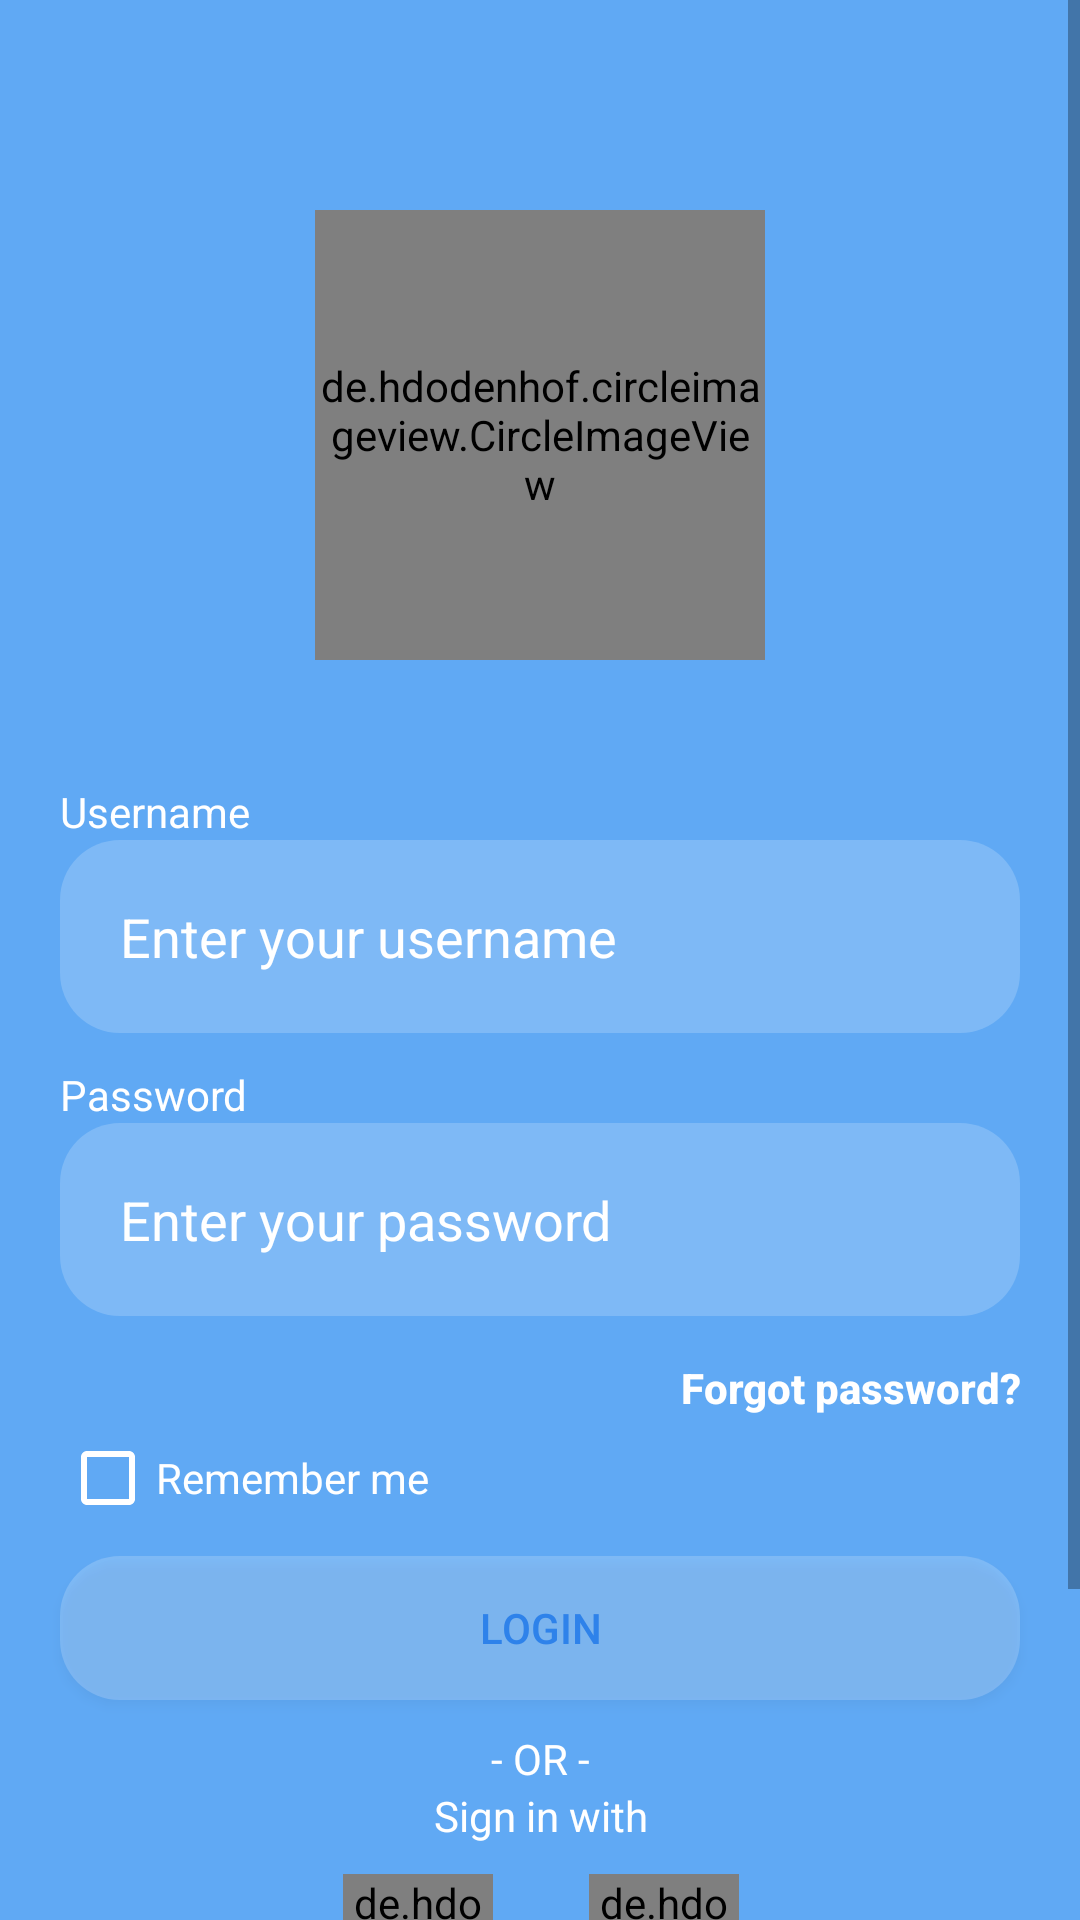

Here is an Android app screen rendered from its layout file. Give the layout XML and the strings, colors and styles it references.
<!-- AndroidManifest.xml: application theme Theme.YQuizizz -->
<!-- res/layout/sign_in.xml -->
<?xml version="1.0" encoding="utf-8"?>
<androidx.constraintlayout.widget.ConstraintLayout xmlns:android="http://schemas.android.com/apk/res/android"
    xmlns:app="http://schemas.android.com/apk/res-auto"
    xmlns:tools="http://schemas.android.com/tools"
    android:layout_width="match_parent"
    android:layout_height="match_parent"
    tools:context=".MainActivity"
    android:background="@color/blue_2">

    <ScrollView
        android:layout_width="match_parent"
        android:layout_height="wrap_content"
        app:layout_constraintBottom_toBottomOf="parent"
        app:layout_constraintTop_toTopOf="parent">

        <androidx.constraintlayout.widget.ConstraintLayout
            android:layout_width="match_parent"
            android:layout_height="wrap_content">

            <de.hdodenhof.circleimageview.CircleImageView
                android:id="@+id/circleImageView"
                android:layout_width="150dp"
                android:layout_height="150dp"
                android:layout_centerHorizontal="true"
                android:layout_marginTop="70dp"
                android:src="@mipmap/icon"
                app:layout_constraintEnd_toEndOf="parent"
                app:layout_constraintStart_toStartOf="parent"
                app:layout_constraintTop_toTopOf="parent" />

            <TextView
                android:layout_width="wrap_content"
                android:layout_height="wrap_content"
                android:text="Username"
                android:textColor="@color/white"
                app:layout_constraintBottom_toTopOf="@+id/username"
                app:layout_constraintStart_toStartOf="@+id/username"
                android:layout_marginTop="5dp"/>

            <androidx.appcompat.widget.AppCompatEditText
                android:layout_width="match_parent"
                android:layout_height="wrap_content"
                android:id="@+id/username"
                android:background="@drawable/signin_info_border"
                android:hint="Enter your username"
                android:textColorHint="@color/white"
                android:textColor="@color/white"
                android:padding="20dp"
                app:layout_constraintEnd_toEndOf="parent"
                app:layout_constraintStart_toStartOf="parent"
                app:layout_constraintTop_toBottomOf="@+id/circleImageView"
                android:layout_marginTop="60dp"
                android:layout_marginStart="20dp"
                android:layout_marginEnd="20dp"
                android:drawableStart="@drawable/person"
                android:drawablePadding="20dp"/>

            <TextView
                android:layout_width="wrap_content"
                android:layout_height="wrap_content"
                android:text="Password"
                android:textColor="@color/white"
                app:layout_constraintBottom_toTopOf="@+id/password"
                app:layout_constraintStart_toStartOf="@+id/password" />

            <androidx.appcompat.widget.AppCompatEditText
                android:id="@+id/password"
                android:layout_width="match_parent"
                android:layout_height="wrap_content"
                android:layout_marginStart="20dp"
                android:layout_marginTop="30dp"
                android:layout_marginEnd="20dp"
                android:background="@drawable/signin_info_border"
                android:drawableStart="@drawable/key"
                android:drawablePadding="20dp"
                android:hint="Enter your password"
                android:padding="20dp"
                android:textColor="@color/white"
                android:textColorHint="@color/white"
                app:layout_constraintEnd_toEndOf="parent"
                app:layout_constraintStart_toStartOf="parent"
                app:layout_constraintTop_toBottomOf="@+id/username" />


            <androidx.appcompat.widget.AppCompatButton
                android:layout_width="wrap_content"
                android:layout_height="wrap_content"
                android:text="Forgot password?"
                android:textAllCaps="false"
                android:background="?android:attr/selectableItemBackground"
                android:textColor="@color/white"
                app:layout_constraintEnd_toEndOf="@+id/password"
                app:layout_constraintTop_toBottomOf="@+id/password"
                android:textStyle="bold"
                />

            <CheckBox
                android:layout_width="wrap_content"
                android:layout_height="wrap_content"
                android:text="Remember me"
                android:textColor="@color/white"
                app:layout_constraintStart_toStartOf="@+id/password"
                app:layout_constraintTop_toBottomOf="@+id/password"
                android:layout_marginTop="30dp"
                android:buttonTint="@color/white"
                />

            <androidx.appcompat.widget.AppCompatButton
                android:id="@+id/appCompatButton"
                android:layout_width="match_parent"
                android:layout_height="wrap_content"
                android:layout_marginStart="20dp"
                android:layout_marginTop="80dp"
                android:layout_marginEnd="20dp"
                android:background="@drawable/signin_info_border"
                android:text="LOGIN"
                android:textColor="@color/blue_3"
                app:layout_constraintEnd_toEndOf="parent"
                app:layout_constraintStart_toStartOf="parent"
                app:layout_constraintTop_toBottomOf="@+id/password" />

            <TextView
                android:id="@+id/textView"
                android:layout_width="wrap_content"
                android:layout_height="wrap_content"
                android:layout_marginTop="10dp"
                android:text="- OR -"
                android:textColor="@color/white"
                app:layout_constraintEnd_toEndOf="@+id/appCompatButton"
                app:layout_constraintStart_toStartOf="@+id/appCompatButton"
                app:layout_constraintTop_toBottomOf="@+id/appCompatButton" />

            <TextView
                android:id="@+id/textView2"
                android:layout_width="wrap_content"
                android:layout_height="wrap_content"
                android:text="Sign in with"
                android:textColor="@color/white"
                app:layout_constraintEnd_toEndOf="@+id/textView"
                app:layout_constraintStart_toStartOf="@+id/textView"
                app:layout_constraintTop_toBottomOf="@+id/textView" />

            <de.hdodenhof.circleimageview.CircleImageView
                android:layout_width="50dp"
                android:layout_height="50dp"
                android:layout_marginTop="10dp"
                android:src="@mipmap/fb_icon"
                app:layout_constraintEnd_toStartOf="@+id/textView2"
                app:layout_constraintTop_toBottomOf="@+id/textView2"
                android:layout_marginEnd="-20dp"/>

            <de.hdodenhof.circleimageview.CircleImageView
                android:id="@+id/circleImageView2"
                android:layout_width="50dp"
                android:layout_height="50dp"
                android:layout_marginStart="-20dp"
                android:layout_marginTop="10dp"
                android:src="@mipmap/gg_icon"
                app:layout_constraintStart_toEndOf="@+id/textView2"
                app:layout_constraintTop_toBottomOf="@+id/textView2" />

            <ImageView
                android:id="@+id/imageView"
                android:layout_width="wrap_content"
                android:layout_height="wrap_content"
                android:layout_marginTop="50dp"
                android:src="@mipmap/signature"
                app:layout_constraintEnd_toEndOf="parent"
                app:layout_constraintStart_toStartOf="parent"
                app:layout_constraintTop_toBottomOf="@+id/textView2" />

            <TextView
                android:id="@+id/textView3"
                android:layout_width="wrap_content"
                android:layout_height="wrap_content"
                android:text="Don't have an Account?"
                android:textColor="@color/white"
                app:layout_constraintEnd_toEndOf="parent"
                app:layout_constraintStart_toStartOf="parent"
                app:layout_constraintTop_toBottomOf="@+id/imageView" />

            <androidx.appcompat.widget.AppCompatButton
                android:layout_width="wrap_content"
                android:layout_height="wrap_content"
                android:background="?android:attr/selectableItemBackground"
                android:text="Sign up"
                android:textColor="@color/white"
                android:textAllCaps="false"
                android:textStyle="bold"
                app:layout_constraintBottom_toBottomOf="@+id/textView3"
                app:layout_constraintStart_toEndOf="@+id/textView3"
                app:layout_constraintTop_toTopOf="@+id/textView3"/>

        </androidx.constraintlayout.widget.ConstraintLayout>
    </ScrollView>

</androidx.constraintlayout.widget.ConstraintLayout>
<!-- resources referenced by this layout -->
<resources>
  <color name="blue_2">#60a9f4</color>
  <color name="blue_3">#2e82ea</color>
  <color name="white">#FFFFFFFF</color>
  <!-- drawable signin_info_border (drawable) -->
  <?xml version="1.0" encoding="utf-8"?>
  <shape xmlns:android="http://schemas.android.com/apk/res/android"
      android:shape="rectangle">
      <solid android:color="#30FFFFFF" />
      <corners android:bottomRightRadius="20dp"
          android:bottomLeftRadius="20dp"
          android:topRightRadius="20dp"
          android:topLeftRadius="20dp"/>
  </shape>
  <!-- mipmap fb_icon: png bitmap (mipmap-mdpi, 15756 bytes) -->
  <!-- mipmap icon: png bitmap (mipmap-mdpi, 322700 bytes) -->
  <!-- mipmap signature: png bitmap (mipmap-mdpi, 5875 bytes) -->
  <style name="Theme.YQuizizz" parent="Theme.MaterialComponents.DayNight.NoActionBar">
          
          <item name="colorPrimary">@android:color/transparent</item>
          <item name="colorPrimaryVariant">@android:color/transparent</item>
          <item name="colorOnPrimary">@color/white</item>
          
          <item name="colorSecondary">@android:color/transparent</item>
          <item name="colorSecondaryVariant">@android:color/transparent</item>
          <item name="colorOnSecondary">@android:color/transparent</item>
          
          <item name="android:statusBarColor">#00766c</item>
          
          <item name="android:colorEdgeEffect">#e0f2f1</item>
      </style>
</resources>
